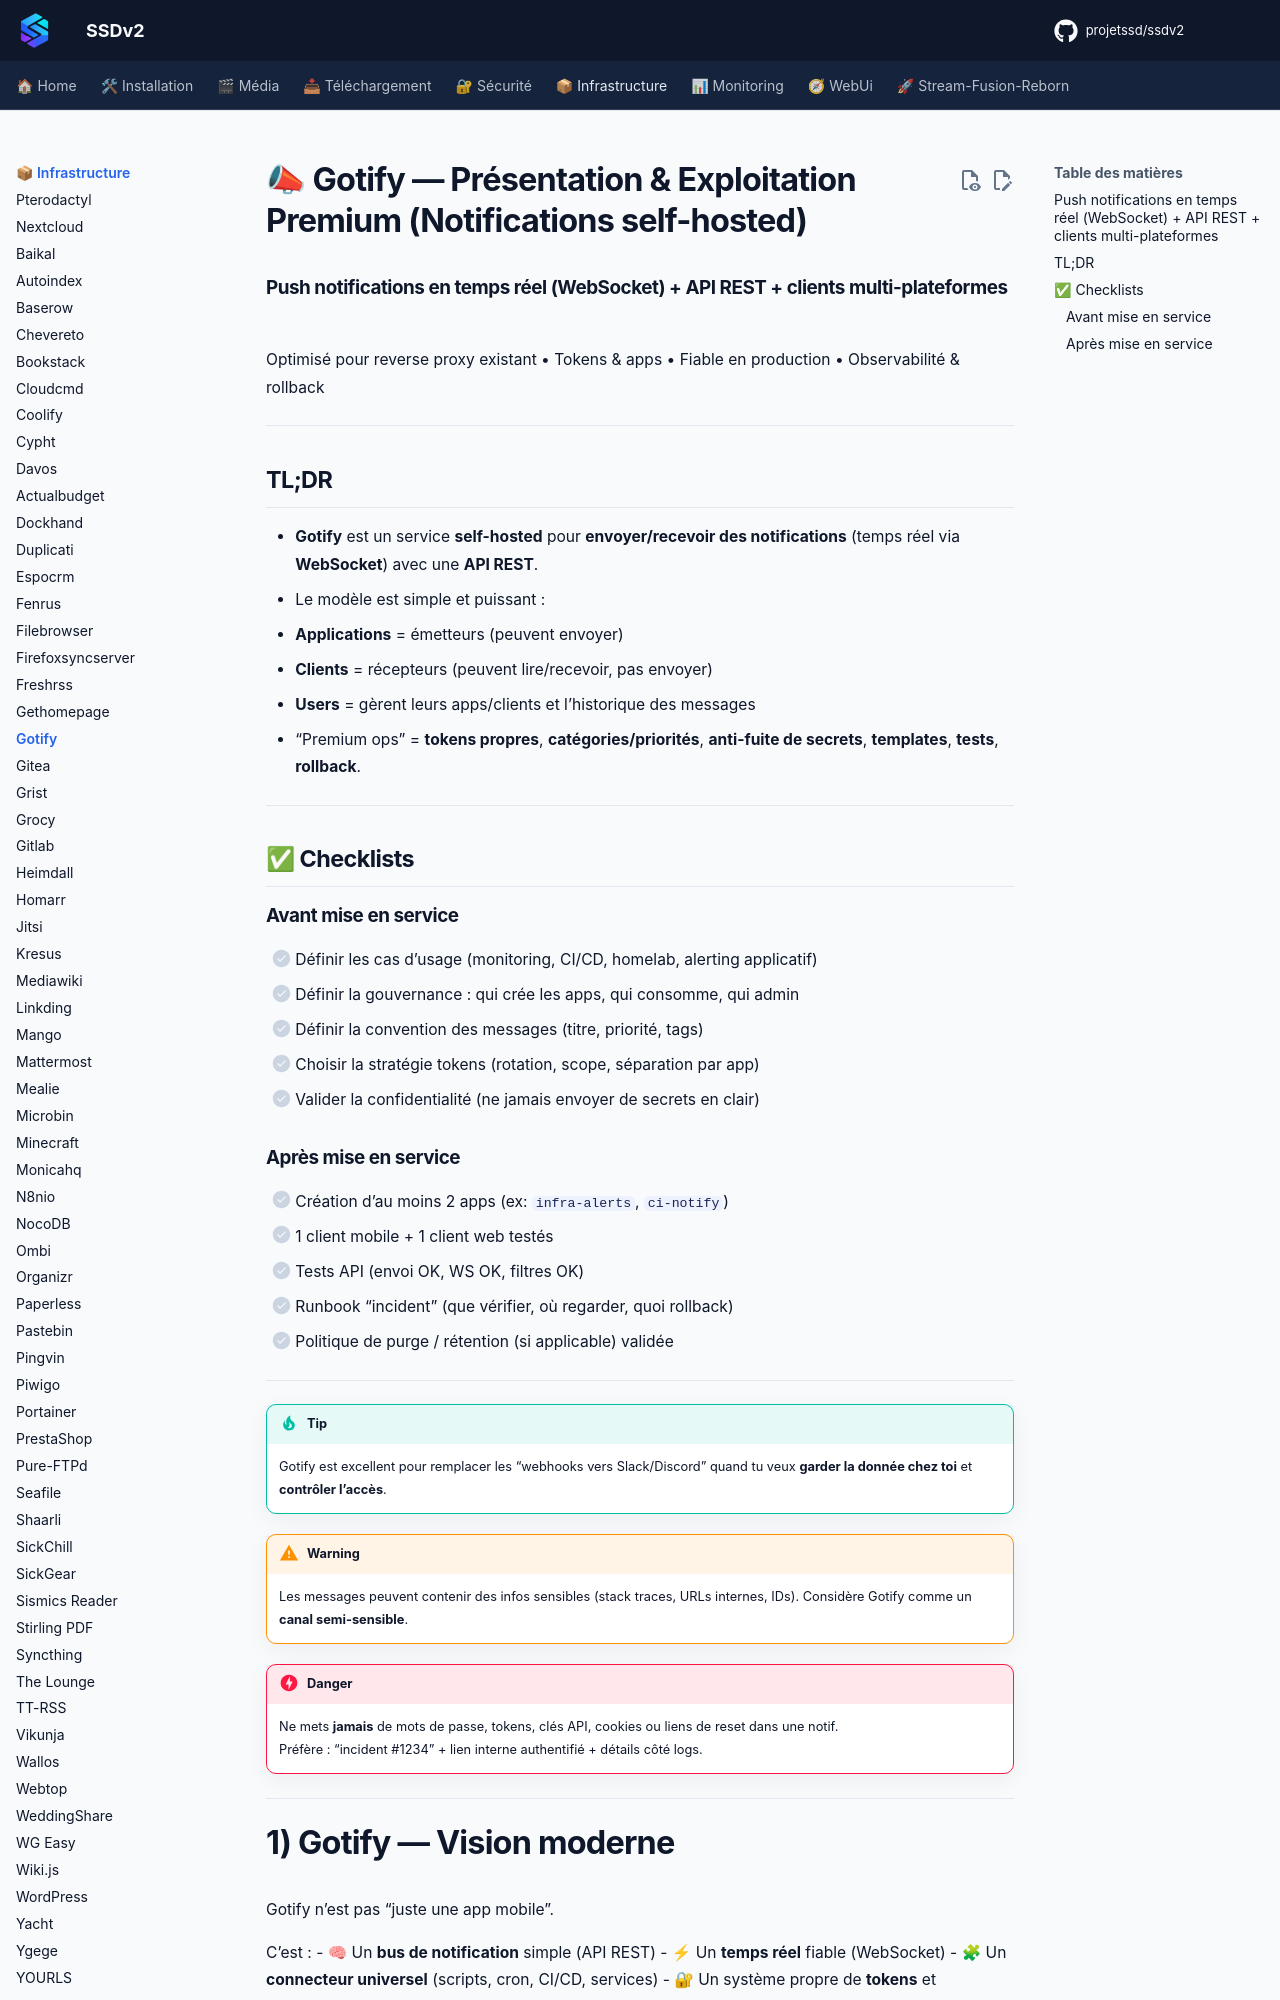

repository: projetssd/ssdv2_docs · page: applications/infrastructure/gotify/index.html · generator: mkdocs

# 📣 Gotify — Présentation & Exploitation Premium (Notifications self-hosted)

### Push notifications en temps réel (WebSocket) + API REST + clients multi-plateformes
Optimisé pour reverse proxy existant • Tokens & apps • Fiable en production • Observabilité & rollback

---

## TL;DR

- **Gotify** est un service **self-hosted** pour **envoyer/recevoir des notifications** (temps réel via **WebSocket**) avec une **API REST**.
- Le modèle est simple et puissant :
  - **Applications** = émetteurs (peuvent envoyer)
  - **Clients** = récepteurs (peuvent lire/recevoir, pas envoyer)
  - **Users** = gèrent leurs apps/clients et l’historique des messages
- “Premium ops” = **tokens propres**, **catégories/priorités**, **anti-fuite de secrets**, **templates**, **tests**, **rollback**.

---

## ✅ Checklists

### Avant mise en service
- [ ] Définir les cas d’usage (monitoring, CI/CD, homelab, alerting applicatif)
- [ ] Définir la gouvernance : qui crée les apps, qui consomme, qui admin
- [ ] Définir la convention des messages (titre, priorité, tags)
- [ ] Choisir la stratégie tokens (rotation, scope, séparation par app)
- [ ] Valider la confidentialité (ne jamais envoyer de secrets en clair)

### Après mise en service
- [ ] Création d’au moins 2 apps (ex: `infra-alerts`, `ci-notify`)
- [ ] 1 client mobile + 1 client web testés
- [ ] Tests API (envoi OK, WS OK, filtres OK)
- [ ] Runbook “incident” (que vérifier, où regarder, quoi rollback)
- [ ] Politique de purge / rétention (si applicable) validée

---

> [!TIP]
> Gotify est excellent pour remplacer les “webhooks vers Slack/Discord” quand tu veux **garder la donnée chez toi** et **contrôler l’accès**.

> [!WARNING]
> Les messages peuvent contenir des infos sensibles (stack traces, URLs internes, IDs). Considère Gotify comme un **canal semi-sensible**.

> [!DANGER]
> Ne mets **jamais** de mots de passe, tokens, clés API, cookies ou liens de reset dans une notif.  
> Préfère : “incident #1234” + lien interne authentifié + détails côté logs.

---
